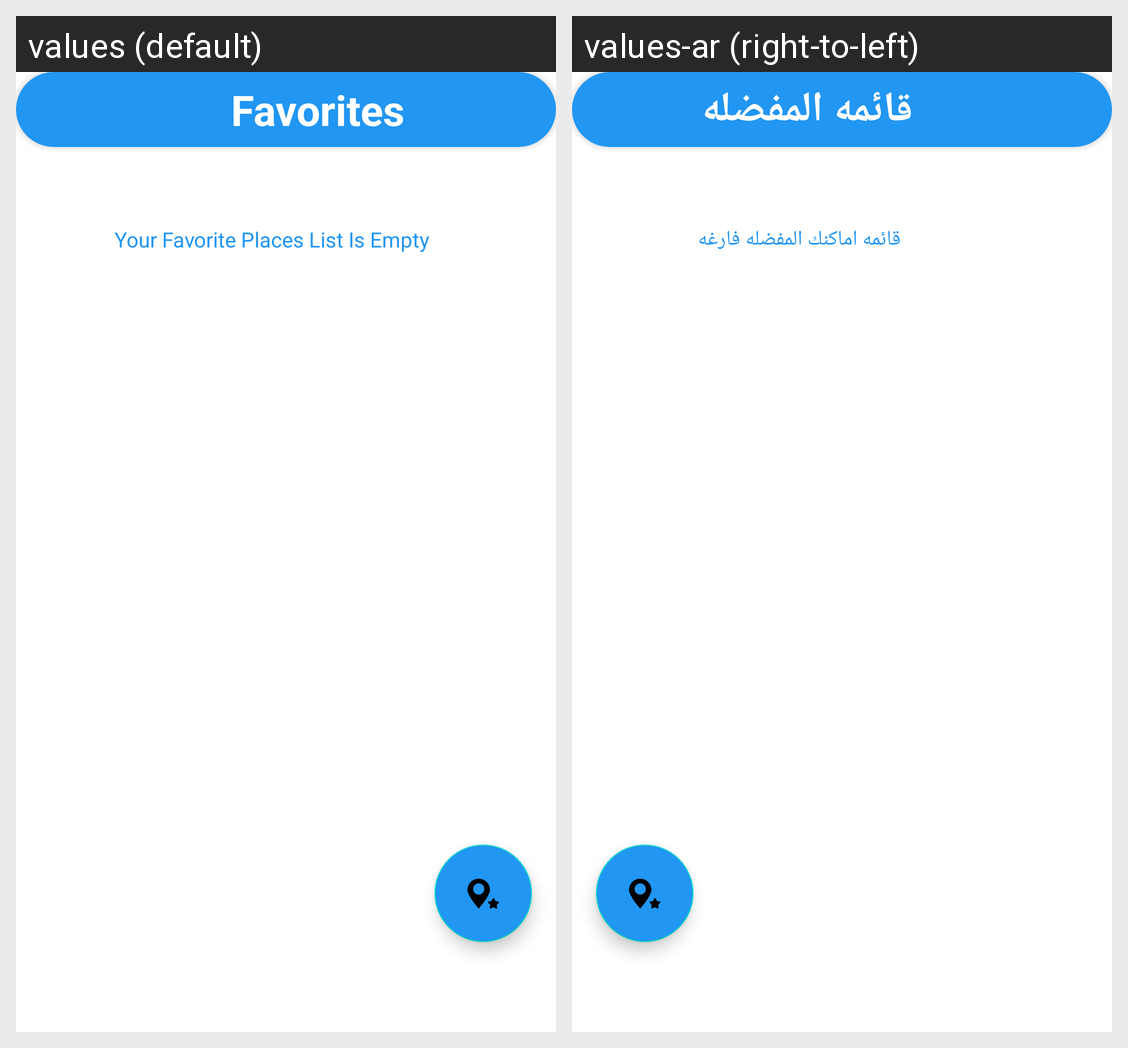

The same Android screen rendered under two of its app's locales, left to right. List the strings drawn on it with the default value and each locale's translation.
Android screen res/layout/fragment_favorite.xml rendered under 2 locales, left to right: values (default), values-ar (right-to-left). Device: Nexus 5 (rendered at 1080×1920; each locale shown at half size, 540×960, under a caption strip naming it); theme Theme.CheckWeather.
Strings drawn on this screen, with the default value and each locale's value (text and hints the layout hard-codes, and strings that could not be matched under every locale, appear in the picture but are not listed):

favTittle
  values: Favorites
  values-ar: قائمه المفضله

emptyListFav
  values: Your Favorite Places List Is Empty
  values-ar: قائمه اماكنك المفضله فارغه
